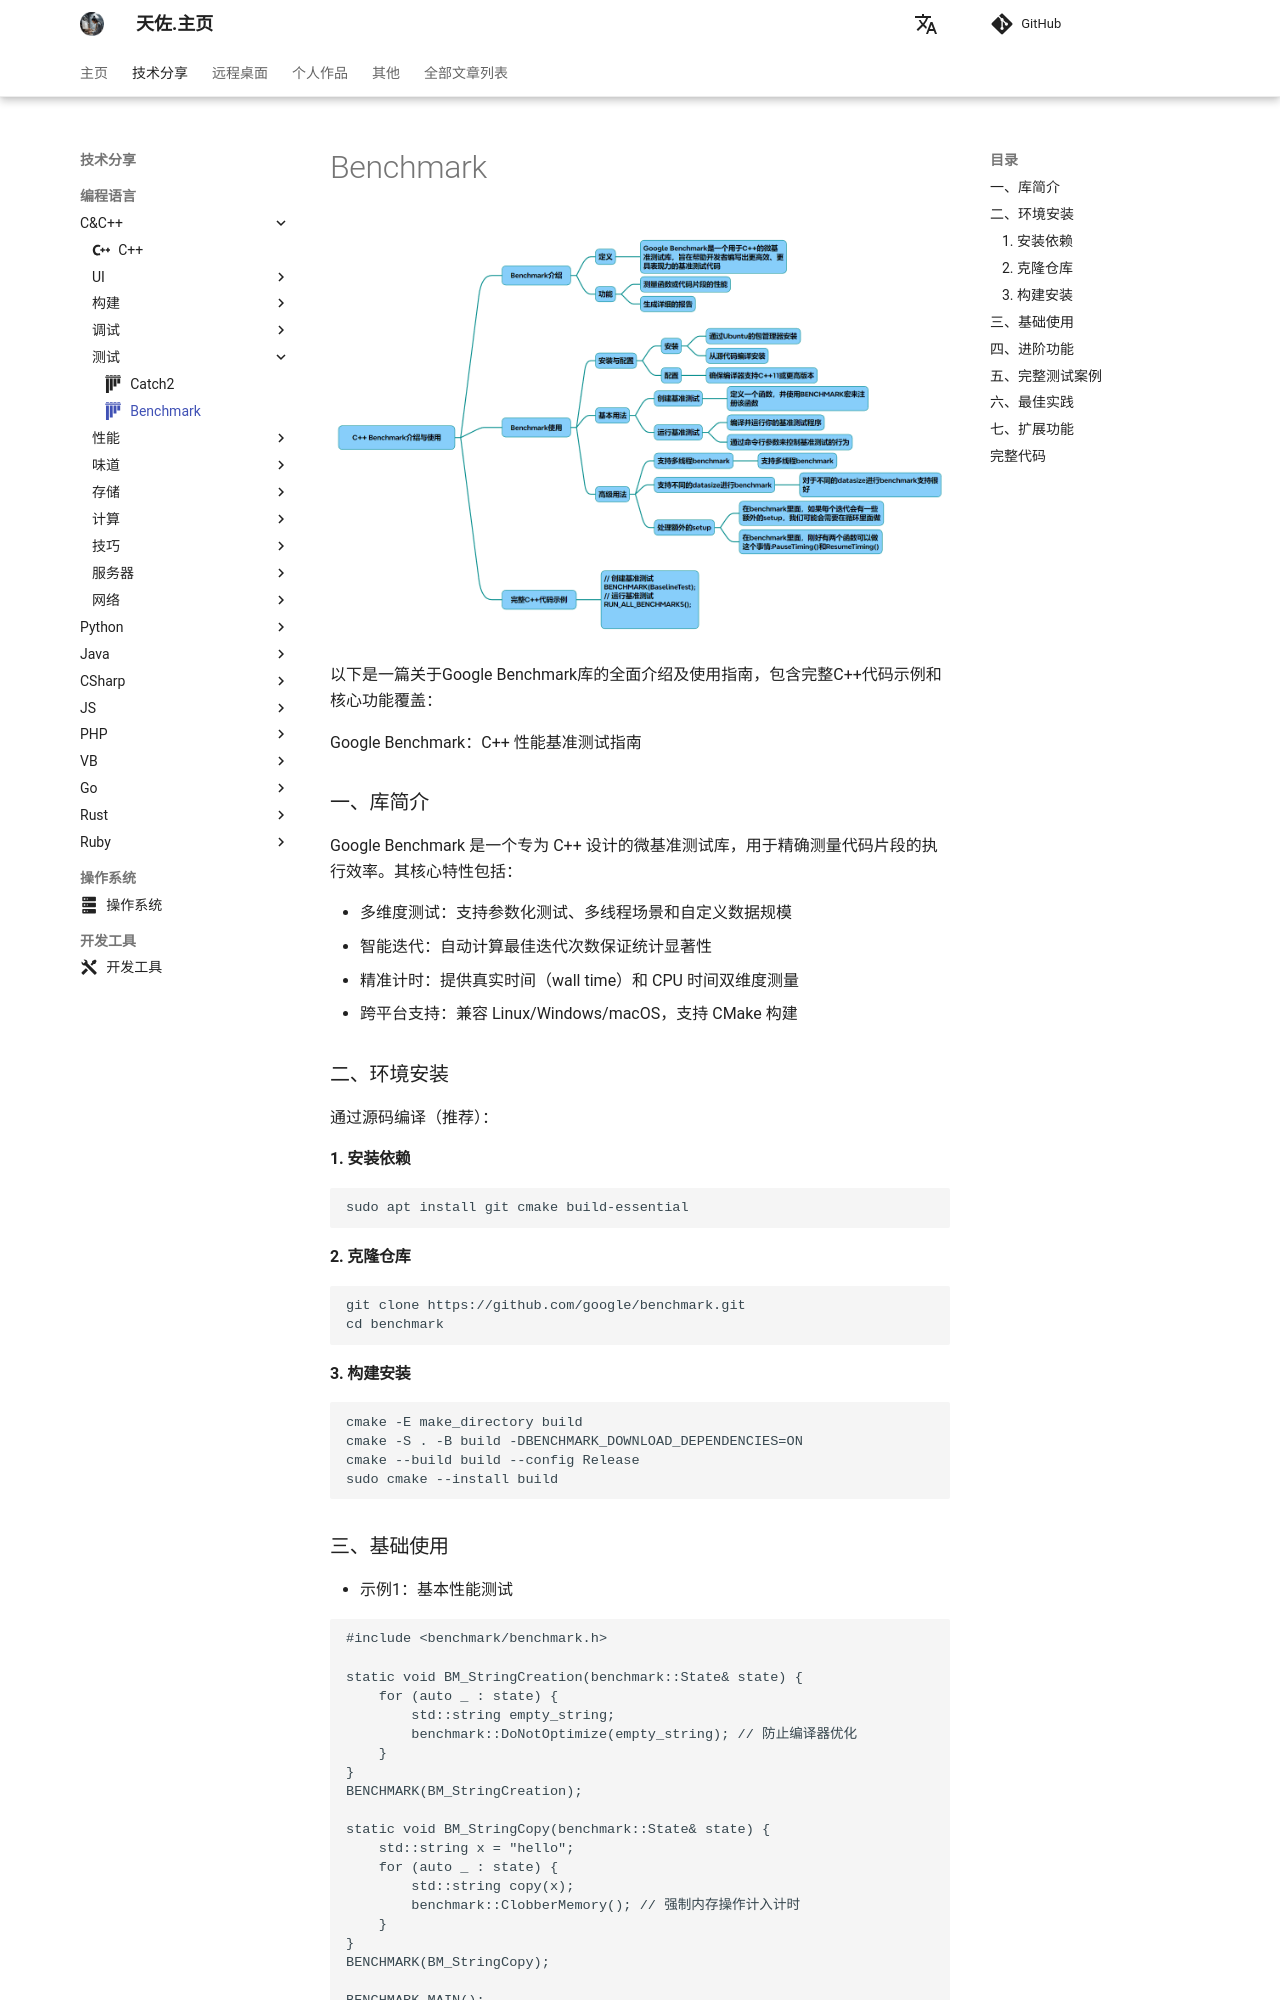

repository: zhengtianzuo/zhengtianzuo.github.io · page: technology/Cpp/012-Benchmark/index.html · generator: mkdocs

---
icon: simple/pytest
---

# Benchmark

![](../../img/Benchmark.png)

以下是一篇关于Google Benchmark库的全面介绍及使用指南，包含完整C++代码示例和核心功能覆盖：

Google Benchmark：C++ 性能基准测试指南

### 一、库简介
Google Benchmark 是一个专为 C++ 设计的微基准测试库，用于精确测量代码片段的执行效率。其核心特性包括：

* 多维度测试：支持参数化测试、多线程场景和自定义数据规模
* 智能迭代：自动计算最佳迭代次数保证统计显著性
* 精准计时：提供真实时间（wall time）和 CPU 时间双维度测量
* 跨平台支持：兼容 Linux/Windows/macOS，支持 CMake 构建
### 二、环境安装
通过源码编译（推荐）：
#### 1. 安装依赖 
~~~bash
sudo apt install git cmake build-essential 
~~~
#### 2. 克隆仓库 
~~~bash
git clone https://github.com/google/benchmark.git  
cd benchmark 
~~~
#### 3. 构建安装 
~~~bash
cmake -E make_directory build 
cmake -S . -B build -DBENCHMARK_DOWNLOAD_DEPENDENCIES=ON 
cmake --build build --config Release 
sudo cmake --install build 
~~~
### 三、基础使用
* 示例1：基本性能测试
~~~cpp
#include <benchmark/benchmark.h>
 
static void BM_StringCreation(benchmark::State& state) {
    for (auto _ : state) {
        std::string empty_string;
        benchmark::DoNotOptimize(empty_string); // 防止编译器优化 
    }
}
BENCHMARK(BM_StringCreation);
 
static void BM_StringCopy(benchmark::State& state) {
    std::string x = "hello";
    for (auto _ : state) {
        std::string copy(x);
        benchmark::ClobberMemory(); // 强制内存操作计入计时 
    }
}
BENCHMARK(BM_StringCopy);
 
BENCHMARK_MAIN();
~~~
输出解读：
~~~Plaintext
BM_StringCreation        3.27 ns         3.27 ns    210470863 
BM_StringCopy           21.35 ns        21.35 ns     32765432 
~~~
* 第一列：测试名称
* 第二列：每次迭代实际耗时（纳秒）
* 第三列：CPU 时间
* 第四列：自动计算的迭代次数
